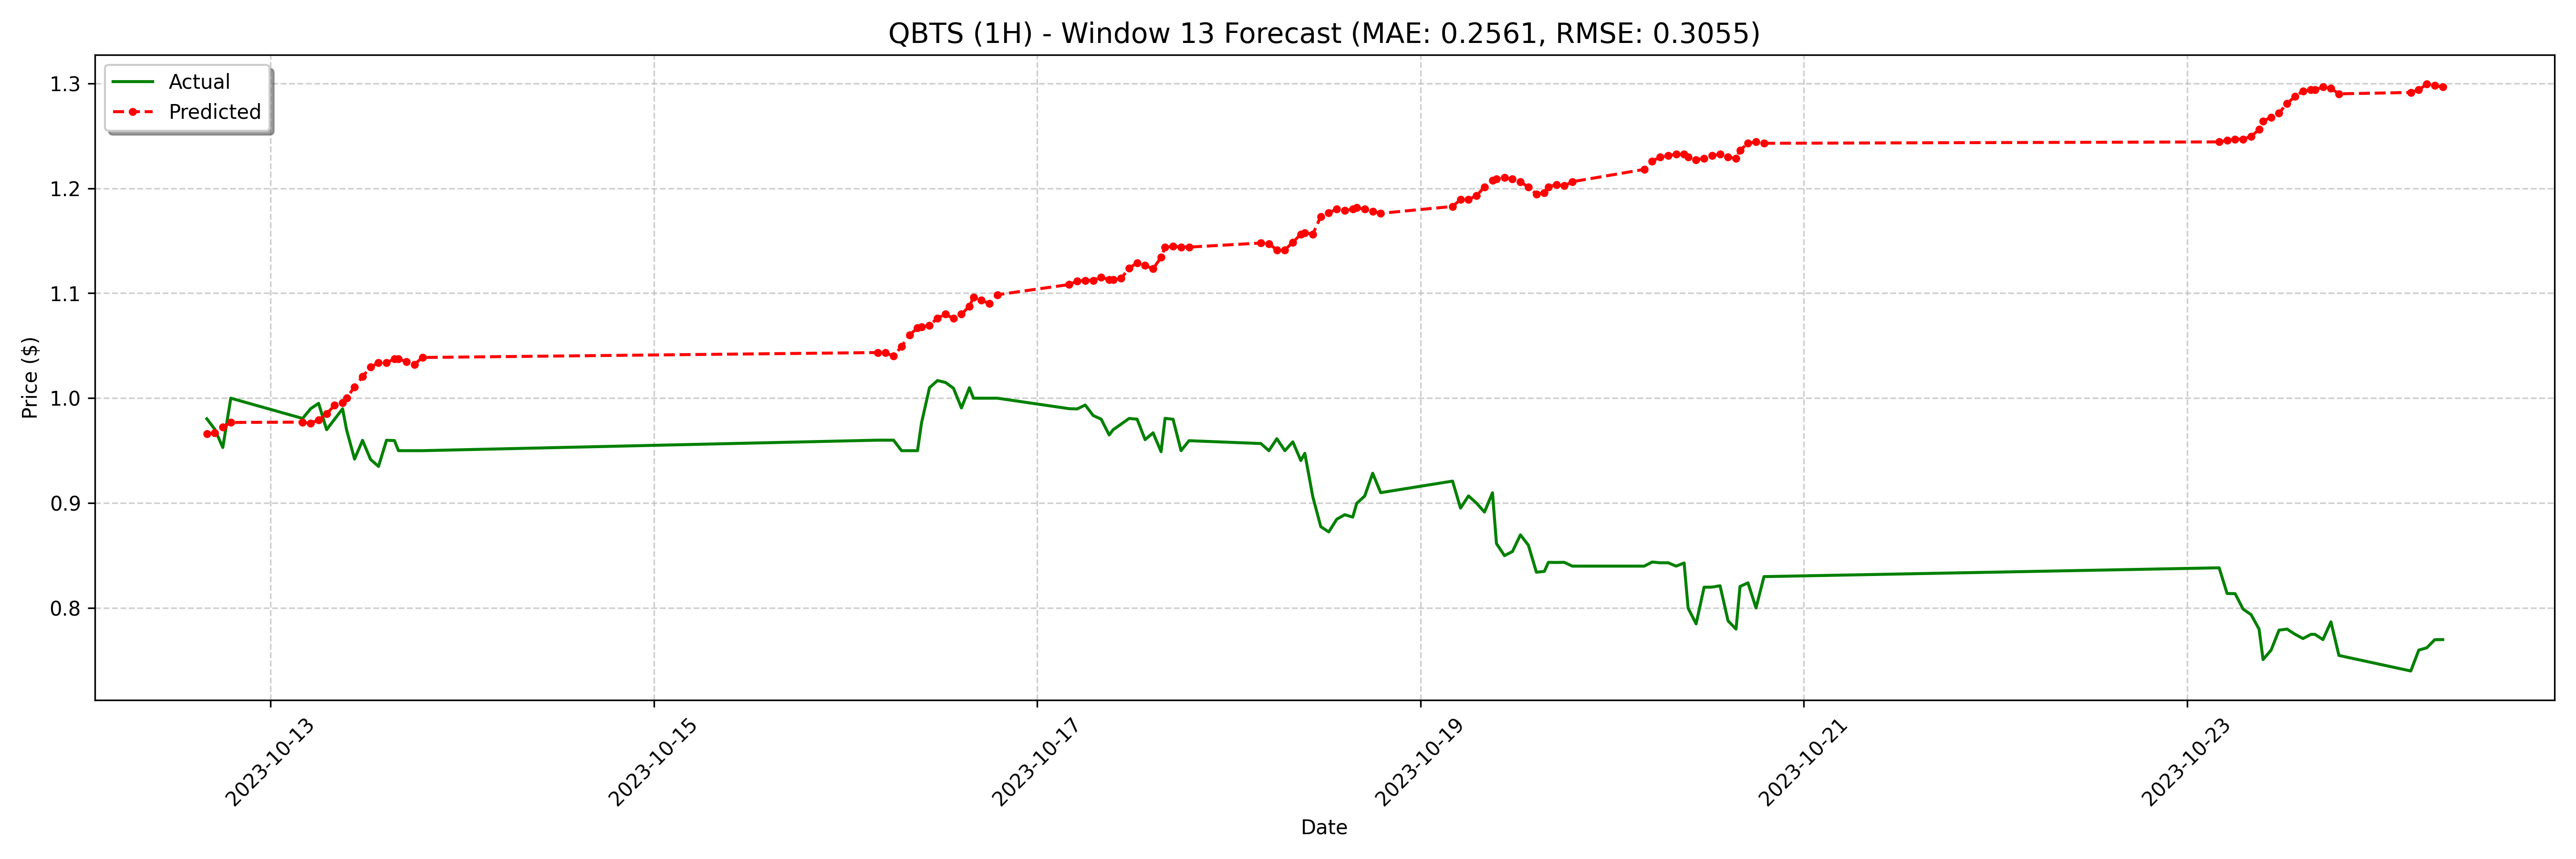

The file beside this chart, header and first rows:
date, actual, forecast
2023-10-12 16:00:00-04:00, 0.9804, 0.966
2023-10-12 17:00:00-04:00, 0.9704, 0.967
2023-10-12 18:00:00-04:00, 0.953, 0.9724
2023-10-12 19:00:00-04:00, 1.0, 0.9769
2023-10-13 04:00:00-04:00, 0.9807, 0.9772
2023-10-13 05:00:00-04:00, 0.99, 0.9759
2023-10-13 06:00:00-04:00, 0.9951, 0.9795
2023-10-13 07:00:00-04:00, 0.97, 0.9851
2023-10-13 08:00:00-04:00, 0.98, 0.9932
2023-10-13 09:00:00-04:00, 0.9899, 0.9956
2023-10-13 09:30:00-04:00, 0.9699, 1
2023-10-13 10:30:00-04:00, 0.942, 1.011
2023-10-13 11:30:00-04:00, 0.9598, 1.021
2023-10-13 12:30:00-04:00, 0.9417, 1.03
2023-10-13 13:30:00-04:00, 0.935, 1.034
2023-10-13 14:30:00-04:00, 0.9599, 1.034
2023-10-13 15:30:00-04:00, 0.9596, 1.037
2023-10-13 16:00:00-04:00, 0.95, 1.037
2023-10-13 17:00:00-04:00, 0.95, 1.035
2023-10-13 18:00:00-04:00, 0.95, 1.032
2023-10-13 19:00:00-04:00, 0.95, 1.039
2023-10-16 04:00:00-04:00, 0.96, 1.043
2023-10-16 05:00:00-04:00, 0.96, 1.043
2023-10-16 06:00:00-04:00, 0.96, 1.04
2023-10-16 07:00:00-04:00, 0.95, 1.049
2023-10-16 08:00:00-04:00, 0.95, 1.06
2023-10-16 09:00:00-04:00, 0.95, 1.067
2023-10-16 09:30:00-04:00, 0.9765, 1.068
2023-10-16 10:30:00-04:00, 1.01, 1.069
2023-10-16 11:30:00-04:00, 1.017, 1.076
2023-10-16 12:30:00-04:00, 1.015, 1.08
2023-10-16 13:30:00-04:00, 1.01, 1.076
2023-10-16 14:30:00-04:00, 0.9907, 1.08
2023-10-16 15:30:00-04:00, 1.01, 1.088
2023-10-16 16:00:00-04:00, 1.0, 1.096
2023-10-16 17:00:00-04:00, 1.0, 1.093
2023-10-16 18:00:00-04:00, 1.0, 1.09
2023-10-16 19:00:00-04:00, 1.0, 1.099
2023-10-17 04:00:00-04:00, 0.99, 1.108
2023-10-17 05:00:00-04:00, 0.9898, 1.112
2023-10-17 06:00:00-04:00, 0.9935, 1.112
2023-10-17 07:00:00-04:00, 0.9835, 1.112
2023-10-17 08:00:00-04:00, 0.98, 1.115
2023-10-17 09:00:00-04:00, 0.965, 1.113
2023-10-17 09:30:00-04:00, 0.97, 1.113
2023-10-17 10:30:00-04:00, 0.9753, 1.114
2023-10-17 11:30:00-04:00, 0.9807, 1.124
2023-10-17 12:30:00-04:00, 0.98, 1.129
2023-10-17 13:30:00-04:00, 0.9605, 1.126
2023-10-17 14:30:00-04:00, 0.967, 1.123
2023-10-17 15:30:00-04:00, 0.949, 1.134
2023-10-17 16:00:00-04:00, 0.9808, 1.144
2023-10-17 17:00:00-04:00, 0.9799, 1.145
2023-10-17 18:00:00-04:00, 0.95, 1.144
2023-10-17 19:00:00-04:00, 0.9595, 1.144
2023-10-18 04:00:00-04:00, 0.9568, 1.148
2023-10-18 05:00:00-04:00, 0.95, 1.147
2023-10-18 06:00:00-04:00, 0.9614, 1.141
2023-10-18 07:00:00-04:00, 0.95, 1.141
2023-10-18 08:00:00-04:00, 0.9584, 1.148
... 68 more rows
